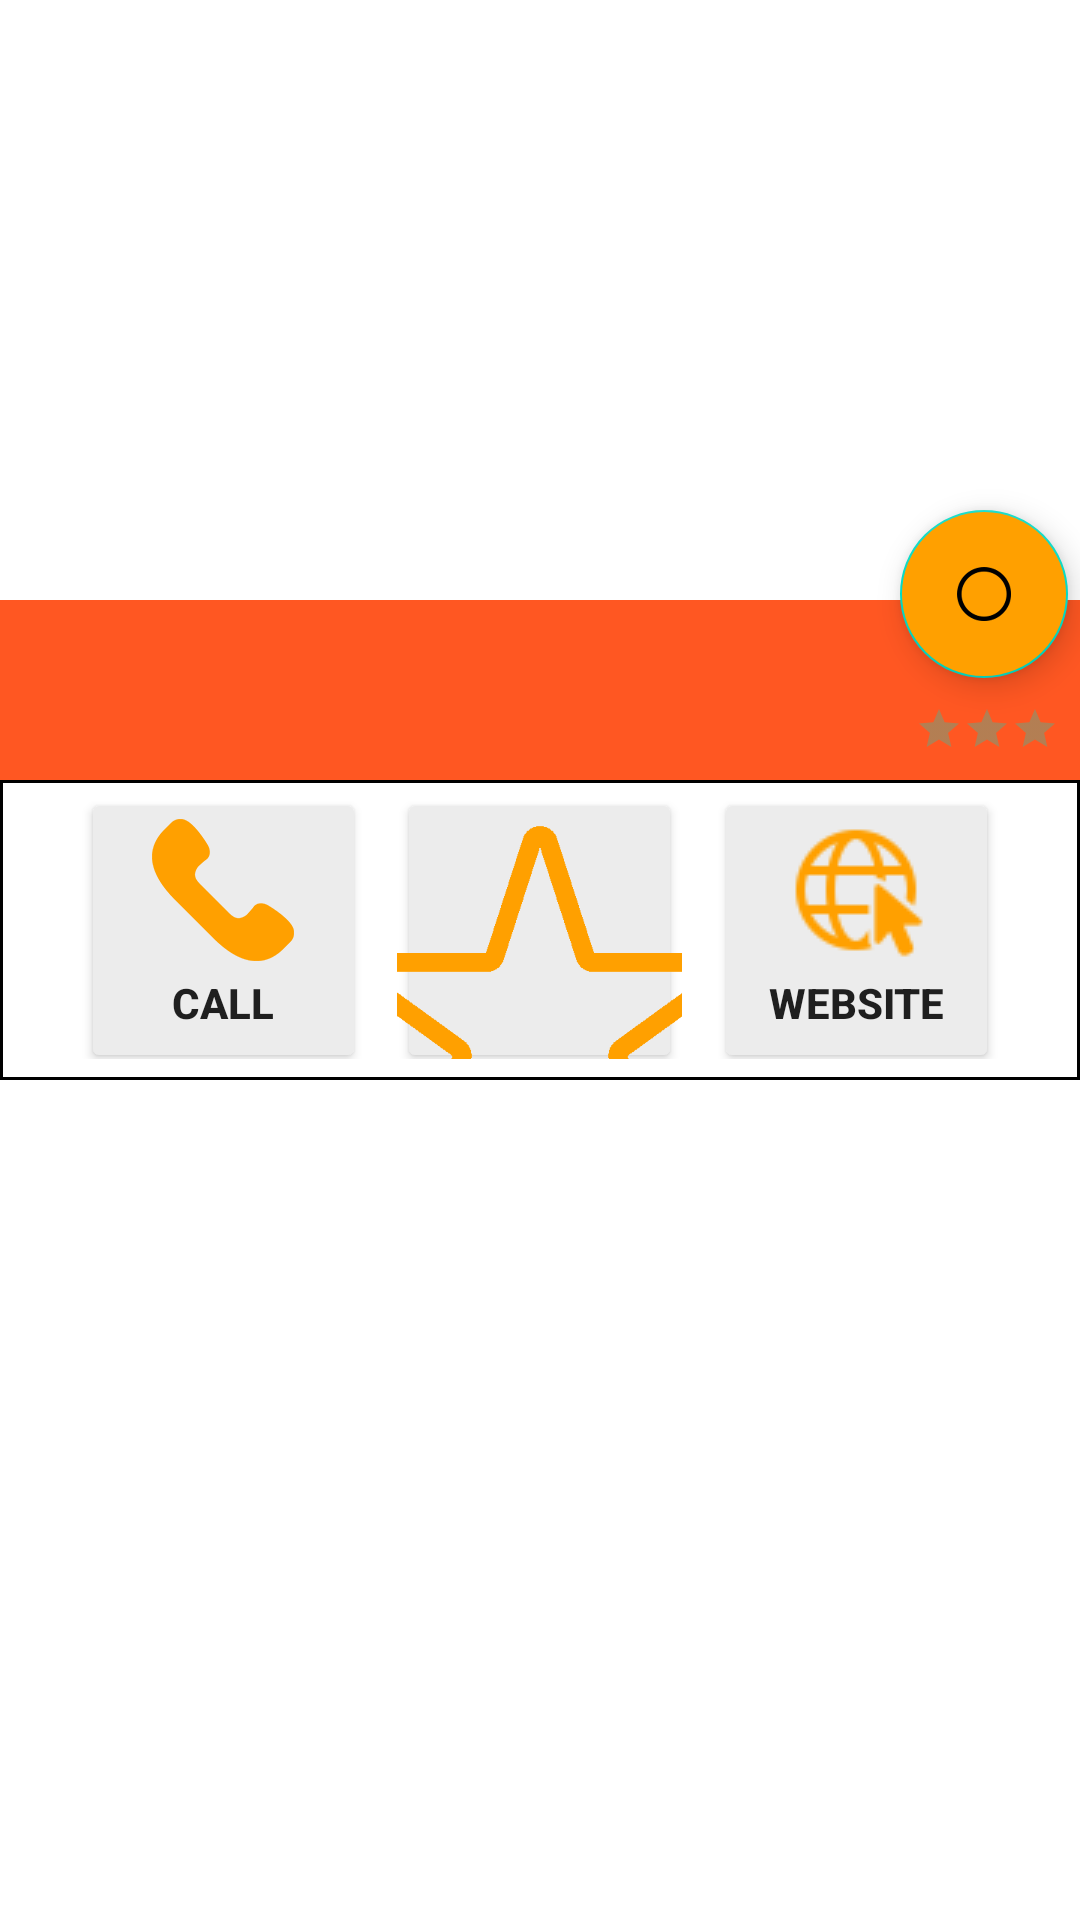

The Android layout XML behind this screen, and the referenced resources:
<!-- AndroidManifest.xml: application theme Theme.Go4Lunch.NoActionBar -->
<!-- res/layout/activity_restaurant.xml -->
<?xml version="1.0" encoding="utf-8"?>
<RelativeLayout xmlns:android="http://schemas.android.com/apk/res/android"
    android:layout_width="match_parent"
    android:layout_height="match_parent"
    xmlns:tools="http://schemas.android.com/tools"
    xmlns:app="http://schemas.android.com/apk/res-auto"
    android:orientation="vertical"
    android:id="@+id/restaurant_activity_layout"
    tools:context=".activities.ui.RestaurantActivity">

    <ImageView
        android:id="@+id/header_pic_restaurant"
        android:layout_width="match_parent"
        android:layout_height="200dp"
        android:scaleType="fitXY"
        android:contentDescription="@string/header_pic_restaurant" />

    <com.google.android.material.floatingactionbutton.FloatingActionButton
        android:id="@+id/floating_act_btn"
        android:layout_width="wrap_content"
        android:layout_height="wrap_content"
        android:layout_marginStart="300dp"
        android:layout_marginVertical="170dp"
        android:clickable="true"
        android:elevation="8dp"
        android:focusable="true"
        android:src="@drawable/activity_restaurant_unvalid"
        app:fabSize="auto"
        android:contentDescription="validation"
        android:backgroundTint="@color/colorOnPrimary"
        tools:targetApi="lollipop" />

    <FrameLayout
        android:layout_width="match_parent"
        android:layout_height="60dp"
        android:layout_marginTop="200dp"
        android:background="@color/colorPrimary">

        <TextView
            android:id="@+id/restaurant_name"
            android:layout_width="220dp"
            android:layout_height="wrap_content"
            android:layout_marginStart="35dp"
            android:layout_marginTop="7dp"
            android:text=""
            android:textColor="#ffff"
            android:textStyle="bold|italic" />

        <TextView
            android:id="@+id/restaurant_address"
            android:layout_width="250dp"
            android:layout_height="wrap_content"
            android:layout_marginStart="20dp"
            android:layout_marginTop="30dp"
            android:text=""
            android:textColor="#ffff"
            android:textStyle="bold|italic" />

        <androidx.appcompat.widget.AppCompatRatingBar
            android:id="@+id/rating_bar"
            style="?android:attr/ratingBarStyleSmall"
            android:layout_width="wrap_content"
            android:layout_height="wrap_content"
            android:layout_marginStart="305dp"
            android:layout_marginTop="35dp"
            android:numStars="3"
            android:text=""
            android:theme="@style/RatingBarRestaurant" />

    </FrameLayout>

    <FrameLayout
        android:id="@+id/frame_action_btn"
        android:layout_width="match_parent"
        android:layout_height="100dp"
        android:layout_marginTop="260dp"
        android:background="@drawable/frame_layout_border">

        <androidx.appcompat.widget.AppCompatButton
            android:id="@+id/phone_btn"
            android:layout_width="95dp"
            android:layout_height="95dp"
            android:layout_gravity="start|center_vertical"
            android:layout_marginStart="20dp"
            android:backgroundTint="#ECECEC"
            android:drawableTop="@drawable/activity_restaurant_phone"
            android:drawableTint="@color/colorOnPrimary"
            android:text="@string/call_btn"
            android:textAlignment="center"
            android:textStyle="bold"
            tools:ignore="RtlCompat" />

        <androidx.appcompat.widget.AppCompatButton
            android:id="@+id/star_btn"
            android:layout_width="95dp"
            android:layout_height="95dp"
            android:layout_gravity="center|center_vertical"
            android:backgroundTint="#ECECEC"
            android:drawableTop="@drawable/activity_restaurant_star_hollow"
            android:drawableTint="@color/colorOnPrimary"
            android:text="@string/like_btn"
            android:textAlignment="center"
            android:textStyle="bold"
            tools:ignore="RtlCompat" />

        <androidx.appcompat.widget.AppCompatButton
            android:id="@+id/internet_btn"
            android:layout_width="95dp"
            android:layout_height="95dp"
            android:layout_gravity="end|center_vertical"
            android:layout_marginEnd="20dp"
            android:backgroundTint="#ECECEC"
            android:drawableTop="@drawable/activity_restaurant_internet"
            android:drawableTint="@color/colorOnPrimary"
            android:text="@string/website_btn"
            android:textAlignment="center"
            android:textStyle="bold"
            tools:ignore="RtlCompat" />

    </FrameLayout>

    <androidx.recyclerview.widget.RecyclerView
        android:id="@+id/restaurant_RV"
        android:layout_width="match_parent"
        android:layout_height="match_parent"
        android:layout_below="@+id/frame_action_btn"
        android:layout_marginTop="8dp" />





</RelativeLayout>
<!-- resources referenced by this layout -->
<resources>
  <color name="colorOnPrimary">#FFA000</color>
  <color name="colorPrimary">#FF5722</color>
  <!-- drawable activity_restaurant_internet: png bitmap (drawable, 2057 bytes) -->
  <!-- drawable activity_restaurant_phone: png bitmap (drawable-hdpi, 1498 bytes) -->
  <!-- drawable activity_restaurant_star_hollow: png bitmap (drawable-mdpi, 4318 bytes) -->
  <!-- drawable activity_restaurant_unvalid: png bitmap (drawable, 2874 bytes) -->
  <!-- drawable frame_layout_border (drawable) -->
  <?xml version="1.0" encoding="utf-8"?>
  <shape xmlns:android="http://schemas.android.com/apk/res/android">
      <stroke android:width="1dp" android:color="#000000" />
      <solid android:color="#ffffff" />
      <padding android:left="7dp" android:top="7dp"
          android:right="7dp" android:bottom="7dp" />
  </shape>
  <string name="call_btn">CALL</string>
  <string name="header_pic_restaurant">header of restaurant picture</string>
  <string name="like_btn">LIKE</string>
  <string name="website_btn">WEBSITE</string>
  <style name="RatingBarRestaurant" parent="Theme.AppCompat">
          <item name="colorControlNormal">@color/colorAccent</item>
          <item name="colorControlActivated">#FFCA28</item>
      </style>
  <style name="Theme.Go4Lunch.NoActionBar" parent="Theme.MaterialComponents.DayNight.DarkActionBar">
          
          <item name="colorPrimary">@color/colorPrimary</item>
          <item name="colorPrimaryDark">@color/colorPrimaryDark</item>
          <item name="colorPrimaryVariant">@color/purple_700</item>
          
          <item name="colorOnPrimary">@color/colorOnPrimary</item>
  
          
          <item name="colorSecondary">@color/teal_200</item>
          <item name="colorSecondaryVariant">@color/teal_700</item>
          <item name="colorOnSecondary">@color/black</item>
          
          <item name="android:statusBarColor" tools:targetApi="l">@color/colorPrimary</item>
          
          <item name="windowActionBar">false</item>
          <item name="windowNoTitle">true</item>
  
      </style>
  <color name="colorPrimaryDark">#BF360C</color>
  <color name="purple_700">#FF3700B3</color>
  <color name="teal_200">#FF03DAC5</color>
  <color name="teal_700">#FF018786</color>
  <color name="black">#FF000000</color>
  <!-- not gathered from this repository: default colours our renderer supplied (Android Studio template values) -->
  <color name="colorAccent">#FF03DAC5</color>
</resources>
